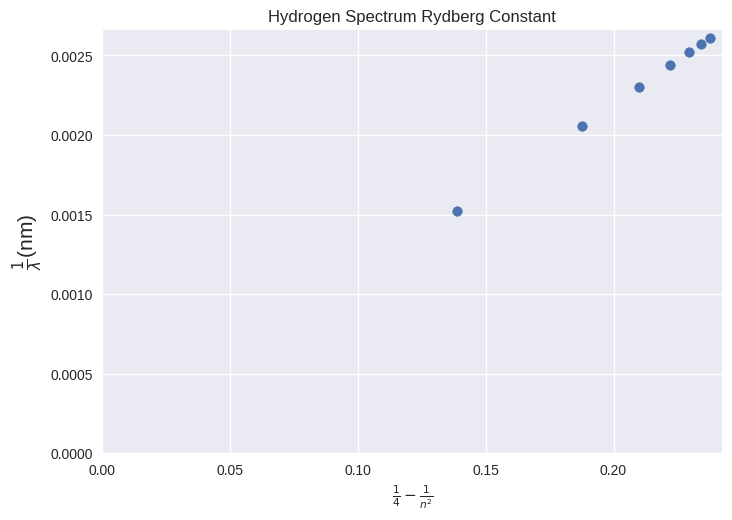

This figure's Python source:
import numpy as np
import matplotlib.pyplot as plt

wavelength = np.array([656.3,486.1,434.1,410.2,397.0,388.9,383.5])
n = np.arange(3,10,1)

R = 1/(wavelength*(0.25-(1/n**2)))

print(R)
x = ((1/4)-(1/(n**2)))
y = (1/wavelength)



m, b = np.polyfit(x, y, 1)

plt.style.use("seaborn-v0_8")
plt.scatter(x, y)
plt.title("Hydrogen Spectrum Rydberg Constant")
plt.ylabel(r"$\frac{1}{\lambda}$" + "(nm)", size=15)
plt.xlabel(r"$\frac{1}{4} - \frac{1}{n^2}$")
plt.xlim(0, right = None)
plt.ylim(0, top = None)
plt.show()
